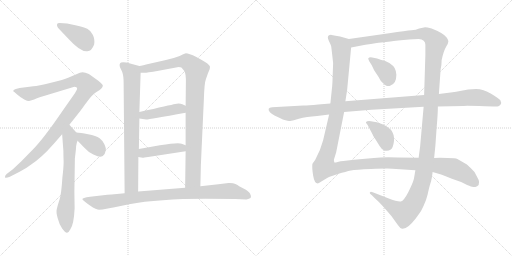
t = 0.00 s
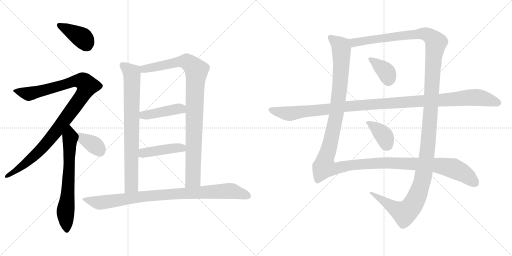
t = 2.47 s
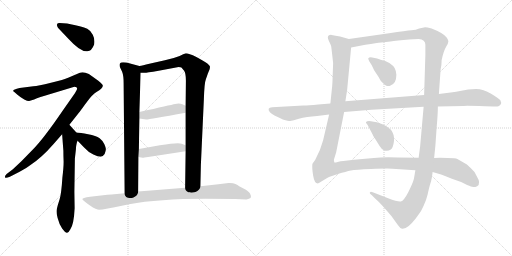
t = 4.94 s
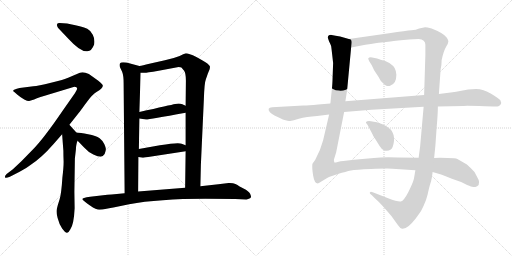
t = 7.40 s
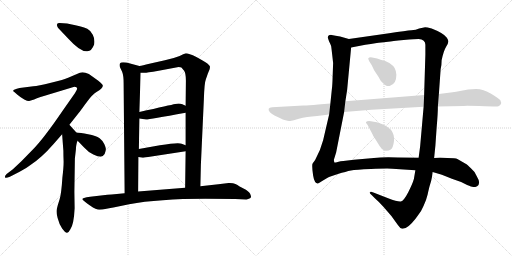
t = 9.87 s
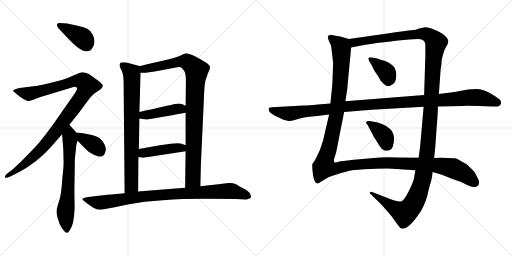
t = 12.34 s

The animated SVG that drew these frames (rendered in a browser with its animation timeline set to each time). Animation: 14 CSS @keyframes rules; one cycle of 12.34 s.

<svg version="1.1" viewBox="0 0 2048 1024" xmlns="http://www.w3.org/2000/svg">
  <g stroke="lightgray" stroke-dasharray="1,1" stroke-width="1" transform="scale(4, 4)">
    <line x1="0" y1="0" x2="256" y2="256"></line>
    <line x1="256" y1="0" x2="0" y2="256"></line>
    <line x1="128" y1="0" x2="128" y2="256"></line>
    <line x1="0" y1="128" x2="256" y2="128"></line>
    <line x1="256" y1="0" x2="512" y2="256"></line>
    <line x1="512" y1="0" x2="256" y2="256"></line>
    <line x1="384" y1="0" x2="384" y2="256"></line>
    <line x1="256" y1="128" x2="512" y2="128"></line>
  </g>
<g transform="scale(1, -1) translate(0, -850)">
   <style type="text/css">
    @keyframes keyframes0 {
      from {
       stroke: black;
       stroke-dashoffset: 397;
       stroke-width: 128;
       }
       56% {
       animation-timing-function: step-end;
       stroke: black;
       stroke-dashoffset: 0;
       stroke-width: 128;
       }
       to {
       stroke: black;
       stroke-width: 1024;
       }
       }
       #make-me-a-hanzi-animation-0 {
         animation: keyframes0 0.573079s both;
         animation-delay: 0.000000s;
         animation-timing-function: linear;
       }
    @keyframes keyframes1 {
      from {
       stroke: black;
       stroke-dashoffset: 1045;
       stroke-width: 128;
       }
       77% {
       animation-timing-function: step-end;
       stroke: black;
       stroke-dashoffset: 0;
       stroke-width: 128;
       }
       to {
       stroke: black;
       stroke-width: 1024;
       }
       }
       #make-me-a-hanzi-animation-1 {
         animation: keyframes1 1.100423s both;
         animation-delay: 0.573079s;
         animation-timing-function: linear;
       }
    @keyframes keyframes2 {
      from {
       stroke: black;
       stroke-dashoffset: 669;
       stroke-width: 128;
       }
       69% {
       animation-timing-function: step-end;
       stroke: black;
       stroke-dashoffset: 0;
       stroke-width: 128;
       }
       to {
       stroke: black;
       stroke-width: 1024;
       }
       }
       #make-me-a-hanzi-animation-2 {
         animation: keyframes2 0.794434s both;
         animation-delay: 1.673502s;
         animation-timing-function: linear;
       }
    @keyframes keyframes3 {
      from {
       stroke: black;
       stroke-dashoffset: 372;
       stroke-width: 128;
       }
       55% {
       animation-timing-function: step-end;
       stroke: black;
       stroke-dashoffset: 0;
       stroke-width: 128;
       }
       to {
       stroke: black;
       stroke-width: 1024;
       }
       }
       #make-me-a-hanzi-animation-3 {
         animation: keyframes3 0.552734s both;
         animation-delay: 2.467936s;
         animation-timing-function: linear;
       }
    @keyframes keyframes4 {
      from {
       stroke: black;
       stroke-dashoffset: 786;
       stroke-width: 128;
       }
       72% {
       animation-timing-function: step-end;
       stroke: black;
       stroke-dashoffset: 0;
       stroke-width: 128;
       }
       to {
       stroke: black;
       stroke-width: 1024;
       }
       }
       #make-me-a-hanzi-animation-4 {
         animation: keyframes4 0.889648s both;
         animation-delay: 3.020670s;
         animation-timing-function: linear;
       }
    @keyframes keyframes5 {
      from {
       stroke: black;
       stroke-dashoffset: 967;
       stroke-width: 128;
       }
       76% {
       animation-timing-function: step-end;
       stroke: black;
       stroke-dashoffset: 0;
       stroke-width: 128;
       }
       to {
       stroke: black;
       stroke-width: 1024;
       }
       }
       #make-me-a-hanzi-animation-5 {
         animation: keyframes5 1.036947s both;
         animation-delay: 3.910318s;
         animation-timing-function: linear;
       }
    @keyframes keyframes6 {
      from {
       stroke: black;
       stroke-dashoffset: 428;
       stroke-width: 128;
       }
       58% {
       animation-timing-function: step-end;
       stroke: black;
       stroke-dashoffset: 0;
       stroke-width: 128;
       }
       to {
       stroke: black;
       stroke-width: 1024;
       }
       }
       #make-me-a-hanzi-animation-6 {
         animation: keyframes6 0.598307s both;
         animation-delay: 4.947265s;
         animation-timing-function: linear;
       }
    @keyframes keyframes7 {
      from {
       stroke: black;
       stroke-dashoffset: 438;
       stroke-width: 128;
       }
       59% {
       animation-timing-function: step-end;
       stroke: black;
       stroke-dashoffset: 0;
       stroke-width: 128;
       }
       to {
       stroke: black;
       stroke-width: 1024;
       }
       }
       #make-me-a-hanzi-animation-7 {
         animation: keyframes7 0.606445s both;
         animation-delay: 5.545572s;
         animation-timing-function: linear;
       }
    @keyframes keyframes8 {
      from {
       stroke: black;
       stroke-dashoffset: 934;
       stroke-width: 128;
       }
       75% {
       animation-timing-function: step-end;
       stroke: black;
       stroke-dashoffset: 0;
       stroke-width: 128;
       }
       to {
       stroke: black;
       stroke-width: 1024;
       }
       }
       #make-me-a-hanzi-animation-8 {
         animation: keyframes8 1.010091s both;
         animation-delay: 6.152017s;
         animation-timing-function: linear;
       }
    @keyframes keyframes9 {
      from {
       stroke: black;
       stroke-dashoffset: 1424;
       stroke-width: 128;
       }
       82% {
       animation-timing-function: step-end;
       stroke: black;
       stroke-dashoffset: 0;
       stroke-width: 128;
       }
       to {
       stroke: black;
       stroke-width: 1024;
       }
       }
       #make-me-a-hanzi-animation-9 {
         animation: keyframes9 1.408854s both;
         animation-delay: 7.162108s;
         animation-timing-function: linear;
       }
    @keyframes keyframes10 {
      from {
       stroke: black;
       stroke-dashoffset: 1476;
       stroke-width: 128;
       }
       83% {
       animation-timing-function: step-end;
       stroke: black;
       stroke-dashoffset: 0;
       stroke-width: 128;
       }
       to {
       stroke: black;
       stroke-width: 1024;
       }
       }
       #make-me-a-hanzi-animation-10 {
         animation: keyframes10 1.451172s both;
         animation-delay: 8.570962s;
         animation-timing-function: linear;
       }
    @keyframes keyframes11 {
      from {
       stroke: black;
       stroke-dashoffset: 373;
       stroke-width: 128;
       }
       55% {
       animation-timing-function: step-end;
       stroke: black;
       stroke-dashoffset: 0;
       stroke-width: 128;
       }
       to {
       stroke: black;
       stroke-width: 1024;
       }
       }
       #make-me-a-hanzi-animation-11 {
         animation: keyframes11 0.553548s both;
         animation-delay: 10.022134s;
         animation-timing-function: linear;
       }
    @keyframes keyframes12 {
      from {
       stroke: black;
       stroke-dashoffset: 381;
       stroke-width: 128;
       }
       55% {
       animation-timing-function: step-end;
       stroke: black;
       stroke-dashoffset: 0;
       stroke-width: 128;
       }
       to {
       stroke: black;
       stroke-width: 1024;
       }
       }
       #make-me-a-hanzi-animation-12 {
         animation: keyframes12 0.560059s both;
         animation-delay: 10.575682s;
         animation-timing-function: linear;
       }
    @keyframes keyframes13 {
      from {
       stroke: black;
       stroke-dashoffset: 1168;
       stroke-width: 128;
       }
       79% {
       animation-timing-function: step-end;
       stroke: black;
       stroke-dashoffset: 0;
       stroke-width: 128;
       }
       to {
       stroke: black;
       stroke-width: 1024;
       }
       }
       #make-me-a-hanzi-animation-13 {
         animation: keyframes13 1.200521s both;
         animation-delay: 11.135741s;
         animation-timing-function: linear;
       }
</style>
<path d="M 228.5 753.0 Q 226.5 751.0 228.5 747.0 Q 228.5 742.0 234.5 736.0 L 273.5 695.0 Q 322.5 641.0 349.5 645.0 Q 366.5 645.0 376.5 672.0 Q 380.5 693.0 371.0 711.0 Q 361.5 729.0 349.0 735.0 Q 336.5 741.0 322.5 744.0 Q 308.5 747.0 301.5 749.0 L 268.5 756.0 L 238.5 758.0 Q 228.5 758.0 228.5 753.0 Z" fill="lightgray"></path> 
<path d="M 308.5 495.0 Q 308.5 492.0 299.5 477.0 L 250.5 407.0 Q 173.5 294.0 130.5 251.0 L 85.5 205.0 L 51.5 173.0 L 26.5 154.0 Q 18.5 146.0 20.0 141.0 Q 21.5 136.0 39.5 143.0 L 78.5 163.0 Q 105.5 177.0 120.5 189.0 Q 166.5 219.0 212.5 272.0 L 248.5 313.0 L 277.5 351.0 L 315.5 399.0 Q 318.5 402.0 340.0 432.0 Q 361.5 462.0 370.0 469.5 Q 378.5 477.0 387.5 483.0 Q 409.5 495.0 411.5 507.0 Q 411.5 511.0 402.5 519.5 Q 393.5 528.0 383.5 534.0 L 355.5 554.0 Q 333.5 564.0 319.5 559.0 L 272.5 539.0 Q 256.5 532.0 204.0 519.0 Q 151.5 506.0 133.5 505.0 L 78.5 498.0 Q 40.5 490.0 58.5 481.0 L 68.5 472.0 Q 82.5 460.0 97.0 452.5 Q 111.5 445.0 116.5 446.0 L 136.5 452.0 Q 156.5 461.0 198.5 473.0 L 297.5 503.0 Q 308.5 503.0 308.5 495.0 Z" fill="lightgray"></path> 
<path d="M 248.5 313.0 L 253.5 247.0 Q 253.5 225.0 254.5 203.0 Q 254.5 181.0 249.5 139.0 Q 245.5 76.0 238.5 53.0 Q 230.5 29.0 227.5 15.0 Q 223.5 2.0 230.5 -22.0 Q 236.5 -46.0 248.5 -64.0 Q 261.5 -82.0 268.5 -81.0 Q 275.5 -79.0 281.5 -67.0 Q 295.5 -47.0 298.5 17.0 L 297.5 83.0 L 299.5 216.0 L 303.5 251.0 L 304.5 265.0 Q 307.5 284.0 310.5 287.0 C 317.5 307.0 317.5 307.0 305.5 320.0 L 277.5 351.0 C 257.5 373.0 246.5 343.0 248.5 313.0 Z" fill="lightgray"></path> 
<path d="M 310.5 287.0 L 336.5 260.0 Q 354.5 240.0 373.5 232.0 Q 392.5 223.0 402.5 223.0 Q 411.5 223.0 418.5 234.0 Q 423.5 248.0 423.5 254.0 Q 423.5 259.0 417.5 273.0 Q 411.5 287.0 398.5 297.0 Q 384.5 307.0 352.5 313.0 Q 320.5 319.0 305.5 320.0 C 276.5 322.0 289.5 309.0 310.5 287.0 Z" fill="lightgray"></path> 
<path d="M 557.5 586.0 L 505.5 600.0 Q 482.5 603.0 480.5 597.0 Q 476.5 593.0 479.5 582.0 L 488.5 563.0 Q 494.5 548.0 494.5 517.0 L 498.5 77.0 C 498.5 47.0 552.5 54.0 552.5 84.0 L 553.5 222.0 L 555.5 254.0 L 557.5 376.0 L 557.5 402.0 L 562.5 559.0 C 563.5 584.0 563.5 584.0 557.5 586.0 Z" fill="lightgray"></path> 
<path d="M 801.5 105.0 L 803.5 191.0 L 815.5 454.0 Q 817.5 519.0 823.5 533.0 L 831.5 556.0 L 838.5 573.0 Q 840.5 582.0 839.5 585.0 Q 838.5 587.0 829.5 596.0 Q 816.5 606.0 785.5 622.0 Q 754.5 637.0 743.5 637.0 Q 734.5 634.0 718.5 626.0 Q 690.5 615.0 659.5 609.0 L 597.5 595.0 Q 569.5 588.0 557.5 586.0 C 528.5 580.0 532.5 558.0 562.5 559.0 L 578.5 559.0 Q 579.5 558.0 634.5 567.0 L 714.5 582.0 Q 722.5 582.0 725.5 580.0 Q 728.5 577.0 736.5 567.0 Q 744.5 556.0 743.5 519.0 L 742.5 427.0 L 742.5 399.0 L 742.5 269.0 L 742.5 245.0 L 740.5 99.0 C 740.5 69.0 800.5 75.0 801.5 105.0 Z" fill="lightgray"></path> 
<path d="M 557.5 376.0 L 584.5 372.0 Q 591.5 371.0 742.5 399.0 C 771.5 404.0 769.5 414.0 742.5 427.0 L 729.5 433.0 Q 717.5 438.0 700.5 434.0 Q 682.5 430.0 557.5 402.0 C 528.5 395.0 527.5 380.0 557.5 376.0 Z" fill="lightgray"></path> 
<path d="M 553.5 222.0 L 570.5 219.0 Q 574.5 219.0 592.5 222.0 L 742.5 245.0 C 772.5 250.0 770.5 258.0 742.5 269.0 L 726.5 275.0 Q 715.5 282.0 639.5 269.0 L 555.5 254.0 C 525.5 249.0 523.5 227.0 553.5 222.0 Z" fill="lightgray"></path> 
<path d="M 498.5 77.0 L 467.5 74.0 Q 443.5 71.0 429.5 71.0 L 360.5 63.0 Q 345.5 61.0 336.0 58.5 Q 326.5 56.0 330.5 51.0 Q 334.5 46.0 360.0 28.5 Q 385.5 11.0 397.0 11.0 Q 408.5 11.0 426.0 15.0 Q 443.5 19.0 453.5 20.0 L 516.5 33.0 Q 633.5 55.0 821.5 55.0 L 940.5 54.0 L 985.5 52.0 Q 1001.5 55.0 1003.5 61.0 Q 1005.5 64.0 1000.5 75.0 Q 995.5 86.0 974.0 96.5 Q 952.5 107.0 948.0 111.0 Q 943.5 115.0 932.0 117.0 Q 920.5 119.0 914.5 118.0 L 873.5 113.0 L 801.5 105.0 L 740.5 99.0 L 552.5 84.0 L 498.5 77.0 Z" fill="lightgray"></path> 
<path d="M 1395.5 694.5 L 1360.5 704.5 Q 1341.5 708.5 1326.5 710.5 Q 1311.5 711.5 1311.5 700.5 Q 1310.5 698.5 1316.5 684.5 Q 1323.5 670.5 1324.5 666.5 Q 1325.5 661.5 1332.5 598.5 L 1330.5 543.5 Q 1329.5 507.5 1327.5 494.5 L 1321.5 436.5 L 1316.5 392.5 L 1292.5 289.5 Q 1281.5 247.5 1260.5 210.5 Q 1251.5 198.5 1249.5 194.5 Q 1247.5 180.5 1252.5 148.5 Q 1257.5 116.5 1271.5 116.5 Q 1278.5 119.5 1288.5 126.5 L 1310.5 139.5 Q 1318.5 144.5 1351.5 154.5 Q 1384.5 164.5 1403.5 168.5 Q 1422.5 172.5 1483.5 174.5 Q 1543.5 176.5 1569.5 175.5 L 1661.5 169.5 L 1730.5 162.5 L 1767.5 151.5 L 1807.5 135.5 L 1844.5 122.5 L 1868.5 110.5 Q 1886.5 103.5 1892.5 102.5 Q 1897.5 100.5 1908.5 105.5 Q 1925.5 115.5 1906.5 146.5 Q 1900.5 163.5 1884.5 176.5 Q 1868.5 192.5 1862.5 195.5 L 1829.5 214.5 Q 1822.5 218.5 1789.5 218.5 L 1760.5 219.5 Q 1744.5 219.5 1736.5 218.5 L 1674.5 219.5 L 1591.5 220.5 Q 1529.5 222.5 1495.5 218.5 L 1415.5 211.5 L 1373.5 206.5 Q 1362.5 206.5 1350.5 202.5 Q 1338.5 198.5 1337.5 200.5 Q 1335.5 206.5 1335.5 211.5 L 1344.5 240.5 L 1376.5 402.5 L 1381.5 445.5 L 1388.5 490.5 L 1404.5 660.5 C 1407.5 690.5 1407.5 691.5 1395.5 694.5 Z" fill="lightgray"></path> 
<path d="M 1700.5 741.5 L 1676.5 736.5 Q 1664.5 730.5 1645.5 729.5 Q 1626.5 728.5 1556.5 717.5 L 1395.5 694.5 C 1365.5 690.5 1375.5 654.5 1404.5 660.5 L 1435.5 666.5 Q 1491.5 676.5 1514.5 679.5 Q 1537.5 681.5 1552.5 683.5 Q 1566.5 685.5 1614.5 690.5 Q 1662.5 694.5 1674.5 694.5 Q 1701.5 692.5 1701.5 671.5 L 1701.5 632.5 L 1696.5 470.5 L 1694.5 423.5 L 1680.5 264.5 L 1674.5 219.5 L 1661.5 169.5 L 1655.5 134.5 Q 1650.5 116.5 1633.5 82.5 Q 1615.5 47.5 1603.5 44.5 Q 1591.5 42.5 1552.5 57.5 L 1493.5 80.5 Q 1481.5 85.5 1480.5 81.5 Q 1475.5 78.5 1487.5 69.5 L 1500.5 56.5 Q 1514.5 44.5 1533.5 23.5 Q 1565.5 -10.5 1591.5 -49.5 Q 1600.5 -63.5 1608.5 -64.5 Q 1611.5 -65.5 1622.5 -61.5 Q 1632.5 -57.5 1647.5 -41.5 Q 1661.5 -26.5 1671.5 -11.5 Q 1684.5 3.5 1694.5 27.5 Q 1704.5 47.5 1710.5 72.5 Q 1715.5 96.5 1718.5 106.5 L 1724.5 126.5 Q 1728.5 142.5 1730.5 162.5 L 1736.5 218.5 L 1741.5 267.5 L 1746.5 339.5 Q 1751.5 396.5 1751.5 424.5 L 1755.5 474.5 L 1762.5 573.5 Q 1766.5 588.5 1766.5 609.5 Q 1774.5 647.5 1784.5 663.5 Q 1793.5 678.5 1793.5 684.5 Q 1793.5 689.5 1787.5 699.5 Q 1775.5 717.5 1726.5 736.5 Q 1707.5 741.5 1700.5 741.5 Z" fill="lightgray"></path> 
<path d="M 1522.5 611.5 L 1508.5 616.5 L 1488.5 620.5 Q 1475.5 621.5 1474.5 618.5 Q 1470.5 618.5 1477.5 604.5 L 1486.5 590.5 L 1496.5 569.5 L 1514.5 542.5 Q 1523.5 524.5 1529.5 520.5 Q 1546.5 501.5 1560.5 507.5 Q 1573.5 512.5 1579.5 522.5 Q 1585.5 534.5 1585.5 551.5 Q 1584.5 567.5 1578.5 578.5 Q 1572.5 588.5 1557.5 598.5 Q 1541.5 607.5 1522.5 611.5 Z" fill="lightgray"></path> 
<path d="M 1470.5 350.5 L 1489.5 314.5 Q 1491.5 307.5 1501.5 293.5 L 1518.5 266.5 Q 1525.5 253.5 1537.5 248.5 Q 1562.5 243.5 1570.5 262.5 Q 1579.5 289.5 1574.5 309.5 Q 1568.5 329.5 1557.5 336.5 Q 1534.5 358.5 1483.5 365.5 Q 1467.5 366.5 1465.5 363.5 Q 1462.5 360.5 1464.5 358.5 L 1470.5 350.5 Z" fill="lightgray"></path> 
<path d="M 1321.5 436.5 L 1272.5 432.5 Q 1234.5 428.5 1213.5 428.5 L 1088.5 421.5 Q 1065.5 420.5 1079.5 401.5 Q 1090.5 390.5 1131.5 372.5 Q 1157.5 365.5 1161.5 366.5 Q 1164.5 366.5 1195.5 375.5 Q 1225.5 383.5 1268.5 386.5 L 1316.5 392.5 L 1376.5 402.5 L 1485.5 411.5 L 1694.5 423.5 L 1751.5 424.5 L 1853.5 426.5 Q 1866.5 427.5 1940.5 425.5 L 1972.5 424.5 Q 1988.5 422.5 1993.5 425.5 Q 2001.5 428.5 2003.5 434.5 Q 2006.5 437.5 2001.5 449.5 Q 1995.5 456.5 1964.5 475.5 Q 1933.5 494.5 1904.5 494.5 L 1872.5 492.5 Q 1811.5 480.5 1802.5 480.5 L 1755.5 474.5 L 1696.5 470.5 L 1381.5 445.5 L 1321.5 436.5 Z" fill="lightgray"></path> 
      <clipPath id="make-me-a-hanzi-clip-0">
      <path d="M 228.5 753.0 Q 226.5 751.0 228.5 747.0 Q 228.5 742.0 234.5 736.0 L 273.5 695.0 Q 322.5 641.0 349.5 645.0 Q 366.5 645.0 376.5 672.0 Q 380.5 693.0 371.0 711.0 Q 361.5 729.0 349.0 735.0 Q 336.5 741.0 322.5 744.0 Q 308.5 747.0 301.5 749.0 L 268.5 756.0 L 238.5 758.0 Q 228.5 758.0 228.5 753.0 Z" fill="lightgray"></path>
      </clipPath>
      <path clip-path="url(#make-me-a-hanzi-clip-0)" d="M 236.5 750.0 L 327.5 700.0 L 348.5 669.0 " fill="none" id="make-me-a-hanzi-animation-0" stroke-dasharray="269 538" stroke-linecap="round"></path>

      <clipPath id="make-me-a-hanzi-clip-1">
      <path d="M 308.5 495.0 Q 308.5 492.0 299.5 477.0 L 250.5 407.0 Q 173.5 294.0 130.5 251.0 L 85.5 205.0 L 51.5 173.0 L 26.5 154.0 Q 18.5 146.0 20.0 141.0 Q 21.5 136.0 39.5 143.0 L 78.5 163.0 Q 105.5 177.0 120.5 189.0 Q 166.5 219.0 212.5 272.0 L 248.5 313.0 L 277.5 351.0 L 315.5 399.0 Q 318.5 402.0 340.0 432.0 Q 361.5 462.0 370.0 469.5 Q 378.5 477.0 387.5 483.0 Q 409.5 495.0 411.5 507.0 Q 411.5 511.0 402.5 519.5 Q 393.5 528.0 383.5 534.0 L 355.5 554.0 Q 333.5 564.0 319.5 559.0 L 272.5 539.0 Q 256.5 532.0 204.0 519.0 Q 151.5 506.0 133.5 505.0 L 78.5 498.0 Q 40.5 490.0 58.5 481.0 L 68.5 472.0 Q 82.5 460.0 97.0 452.5 Q 111.5 445.0 116.5 446.0 L 136.5 452.0 Q 156.5 461.0 198.5 473.0 L 297.5 503.0 Q 308.5 503.0 308.5 495.0 Z" fill="lightgray"></path>
      </clipPath>
      <path clip-path="url(#make-me-a-hanzi-clip-1)" d="M 67.5 490.0 L 94.5 478.0 L 123.5 476.0 L 312.5 527.0 L 338.5 520.0 L 348.5 504.0 L 310.5 440.0 L 189.5 281.0 L 98.5 193.0 L 31.5 146.0 L 25.5 147.0 " fill="none" id="make-me-a-hanzi-animation-1" stroke-dasharray="917 1834" stroke-linecap="round"></path>

      <clipPath id="make-me-a-hanzi-clip-2">
      <path d="M 248.5 313.0 L 253.5 247.0 Q 253.5 225.0 254.5 203.0 Q 254.5 181.0 249.5 139.0 Q 245.5 76.0 238.5 53.0 Q 230.5 29.0 227.5 15.0 Q 223.5 2.0 230.5 -22.0 Q 236.5 -46.0 248.5 -64.0 Q 261.5 -82.0 268.5 -81.0 Q 275.5 -79.0 281.5 -67.0 Q 295.5 -47.0 298.5 17.0 L 297.5 83.0 L 299.5 216.0 L 303.5 251.0 L 304.5 265.0 Q 307.5 284.0 310.5 287.0 C 317.5 307.0 317.5 307.0 305.5 320.0 L 277.5 351.0 C 257.5 373.0 246.5 343.0 248.5 313.0 Z" fill="lightgray"></path>
      </clipPath>
      <path clip-path="url(#make-me-a-hanzi-clip-2)" d="M 277.5 341.0 L 276.5 165.0 L 261.5 2.0 L 267.5 -71.0 " fill="none" id="make-me-a-hanzi-animation-2" stroke-dasharray="541 1082" stroke-linecap="round"></path>

      <clipPath id="make-me-a-hanzi-clip-3">
      <path d="M 310.5 287.0 L 336.5 260.0 Q 354.5 240.0 373.5 232.0 Q 392.5 223.0 402.5 223.0 Q 411.5 223.0 418.5 234.0 Q 423.5 248.0 423.5 254.0 Q 423.5 259.0 417.5 273.0 Q 411.5 287.0 398.5 297.0 Q 384.5 307.0 352.5 313.0 Q 320.5 319.0 305.5 320.0 C 276.5 322.0 289.5 309.0 310.5 287.0 Z" fill="lightgray"></path>
      </clipPath>
      <path clip-path="url(#make-me-a-hanzi-clip-3)" d="M 311.5 315.0 L 329.5 296.0 L 385.5 263.0 L 400.5 243.0 " fill="none" id="make-me-a-hanzi-animation-3" stroke-dasharray="244 488" stroke-linecap="round"></path>

      <clipPath id="make-me-a-hanzi-clip-4">
      <path d="M 557.5 586.0 L 505.5 600.0 Q 482.5 603.0 480.5 597.0 Q 476.5 593.0 479.5 582.0 L 488.5 563.0 Q 494.5 548.0 494.5 517.0 L 498.5 77.0 C 498.5 47.0 552.5 54.0 552.5 84.0 L 553.5 222.0 L 555.5 254.0 L 557.5 376.0 L 557.5 402.0 L 562.5 559.0 C 563.5 584.0 563.5 584.0 557.5 586.0 Z" fill="lightgray"></path>
      </clipPath>
      <path clip-path="url(#make-me-a-hanzi-clip-4)" d="M 489.5 589.0 L 526.5 558.0 L 528.5 537.0 L 525.5 108.0 L 504.5 85.0 " fill="none" id="make-me-a-hanzi-animation-4" stroke-dasharray="658 1316" stroke-linecap="round"></path>

      <clipPath id="make-me-a-hanzi-clip-5">
      <path d="M 801.5 105.0 L 803.5 191.0 L 815.5 454.0 Q 817.5 519.0 823.5 533.0 L 831.5 556.0 L 838.5 573.0 Q 840.5 582.0 839.5 585.0 Q 838.5 587.0 829.5 596.0 Q 816.5 606.0 785.5 622.0 Q 754.5 637.0 743.5 637.0 Q 734.5 634.0 718.5 626.0 Q 690.5 615.0 659.5 609.0 L 597.5 595.0 Q 569.5 588.0 557.5 586.0 C 528.5 580.0 532.5 558.0 562.5 559.0 L 578.5 559.0 Q 579.5 558.0 634.5 567.0 L 714.5 582.0 Q 722.5 582.0 725.5 580.0 Q 728.5 577.0 736.5 567.0 Q 744.5 556.0 743.5 519.0 L 742.5 427.0 L 742.5 399.0 L 742.5 269.0 L 742.5 245.0 L 740.5 99.0 C 740.5 69.0 800.5 75.0 801.5 105.0 Z" fill="lightgray"></path>
      </clipPath>
      <path clip-path="url(#make-me-a-hanzi-clip-5)" d="M 563.5 580.0 L 585.5 575.0 L 620.5 580.0 L 737.5 605.0 L 748.5 603.0 L 784.5 571.0 L 772.5 142.0 L 771.5 133.0 L 747.5 106.0 " fill="none" id="make-me-a-hanzi-animation-5" stroke-dasharray="839 1678" stroke-linecap="round"></path>

      <clipPath id="make-me-a-hanzi-clip-6">
      <path d="M 557.5 376.0 L 584.5 372.0 Q 591.5 371.0 742.5 399.0 C 771.5 404.0 769.5 414.0 742.5 427.0 L 729.5 433.0 Q 717.5 438.0 700.5 434.0 Q 682.5 430.0 557.5 402.0 C 528.5 395.0 527.5 380.0 557.5 376.0 Z" fill="lightgray"></path>
      </clipPath>
      <path clip-path="url(#make-me-a-hanzi-clip-6)" d="M 565.5 383.0 L 574.5 391.0 L 731.5 420.0 " fill="none" id="make-me-a-hanzi-animation-6" stroke-dasharray="300 600" stroke-linecap="round"></path>

      <clipPath id="make-me-a-hanzi-clip-7">
      <path d="M 553.5 222.0 L 570.5 219.0 Q 574.5 219.0 592.5 222.0 L 742.5 245.0 C 772.5 250.0 770.5 258.0 742.5 269.0 L 726.5 275.0 Q 715.5 282.0 639.5 269.0 L 555.5 254.0 C 525.5 249.0 523.5 227.0 553.5 222.0 Z" fill="lightgray"></path>
      </clipPath>
      <path clip-path="url(#make-me-a-hanzi-clip-7)" d="M 558.5 227.0 L 579.5 240.0 L 735.5 263.0 " fill="none" id="make-me-a-hanzi-animation-7" stroke-dasharray="310 620" stroke-linecap="round"></path>

      <clipPath id="make-me-a-hanzi-clip-8">
      <path d="M 498.5 77.0 L 467.5 74.0 Q 443.5 71.0 429.5 71.0 L 360.5 63.0 Q 345.5 61.0 336.0 58.5 Q 326.5 56.0 330.5 51.0 Q 334.5 46.0 360.0 28.5 Q 385.5 11.0 397.0 11.0 Q 408.5 11.0 426.0 15.0 Q 443.5 19.0 453.5 20.0 L 516.5 33.0 Q 633.5 55.0 821.5 55.0 L 940.5 54.0 L 985.5 52.0 Q 1001.5 55.0 1003.5 61.0 Q 1005.5 64.0 1000.5 75.0 Q 995.5 86.0 974.0 96.5 Q 952.5 107.0 948.0 111.0 Q 943.5 115.0 932.0 117.0 Q 920.5 119.0 914.5 118.0 L 873.5 113.0 L 801.5 105.0 L 740.5 99.0 L 552.5 84.0 L 498.5 77.0 Z" fill="lightgray"></path>
      </clipPath>
      <path clip-path="url(#make-me-a-hanzi-clip-8)" d="M 336.5 52.0 L 398.5 40.0 L 608.5 68.0 L 911.5 86.0 L 1000.5 68.0 L 1000.5 59.0 " fill="none" id="make-me-a-hanzi-animation-8" stroke-dasharray="806 1612" stroke-linecap="round"></path>

      <clipPath id="make-me-a-hanzi-clip-9">
      <path d="M 1395.5 694.5 L 1360.5 704.5 Q 1341.5 708.5 1326.5 710.5 Q 1311.5 711.5 1311.5 700.5 Q 1310.5 698.5 1316.5 684.5 Q 1323.5 670.5 1324.5 666.5 Q 1325.5 661.5 1332.5 598.5 L 1330.5 543.5 Q 1329.5 507.5 1327.5 494.5 L 1321.5 436.5 L 1316.5 392.5 L 1292.5 289.5 Q 1281.5 247.5 1260.5 210.5 Q 1251.5 198.5 1249.5 194.5 Q 1247.5 180.5 1252.5 148.5 Q 1257.5 116.5 1271.5 116.5 Q 1278.5 119.5 1288.5 126.5 L 1310.5 139.5 Q 1318.5 144.5 1351.5 154.5 Q 1384.5 164.5 1403.5 168.5 Q 1422.5 172.5 1483.5 174.5 Q 1543.5 176.5 1569.5 175.5 L 1661.5 169.5 L 1730.5 162.5 L 1767.5 151.5 L 1807.5 135.5 L 1844.5 122.5 L 1868.5 110.5 Q 1886.5 103.5 1892.5 102.5 Q 1897.5 100.5 1908.5 105.5 Q 1925.5 115.5 1906.5 146.5 Q 1900.5 163.5 1884.5 176.5 Q 1868.5 192.5 1862.5 195.5 L 1829.5 214.5 Q 1822.5 218.5 1789.5 218.5 L 1760.5 219.5 Q 1744.5 219.5 1736.5 218.5 L 1674.5 219.5 L 1591.5 220.5 Q 1529.5 222.5 1495.5 218.5 L 1415.5 211.5 L 1373.5 206.5 Q 1362.5 206.5 1350.5 202.5 Q 1338.5 198.5 1337.5 200.5 Q 1335.5 206.5 1335.5 211.5 L 1344.5 240.5 L 1376.5 402.5 L 1381.5 445.5 L 1388.5 490.5 L 1404.5 660.5 C 1407.5 690.5 1407.5 691.5 1395.5 694.5 Z" fill="lightgray"></path>
      </clipPath>
      <path clip-path="url(#make-me-a-hanzi-clip-9)" d="M 1322.5 700.5 L 1363.5 663.5 L 1365.5 593.5 L 1347.5 400.5 L 1296.5 182.5 L 1334.5 174.5 L 1410.5 190.5 L 1550.5 199.5 L 1754.5 188.5 L 1811.5 177.5 L 1844.5 162.5 L 1899.5 120.5 " fill="none" id="make-me-a-hanzi-animation-9" stroke-dasharray="1296 2592" stroke-linecap="round"></path>

      <clipPath id="make-me-a-hanzi-clip-10">
      <path d="M 1700.5 741.5 L 1676.5 736.5 Q 1664.5 730.5 1645.5 729.5 Q 1626.5 728.5 1556.5 717.5 L 1395.5 694.5 C 1365.5 690.5 1375.5 654.5 1404.5 660.5 L 1435.5 666.5 Q 1491.5 676.5 1514.5 679.5 Q 1537.5 681.5 1552.5 683.5 Q 1566.5 685.5 1614.5 690.5 Q 1662.5 694.5 1674.5 694.5 Q 1701.5 692.5 1701.5 671.5 L 1701.5 632.5 L 1696.5 470.5 L 1694.5 423.5 L 1680.5 264.5 L 1674.5 219.5 L 1661.5 169.5 L 1655.5 134.5 Q 1650.5 116.5 1633.5 82.5 Q 1615.5 47.5 1603.5 44.5 Q 1591.5 42.5 1552.5 57.5 L 1493.5 80.5 Q 1481.5 85.5 1480.5 81.5 Q 1475.5 78.5 1487.5 69.5 L 1500.5 56.5 Q 1514.5 44.5 1533.5 23.5 Q 1565.5 -10.5 1591.5 -49.5 Q 1600.5 -63.5 1608.5 -64.5 Q 1611.5 -65.5 1622.5 -61.5 Q 1632.5 -57.5 1647.5 -41.5 Q 1661.5 -26.5 1671.5 -11.5 Q 1684.5 3.5 1694.5 27.5 Q 1704.5 47.5 1710.5 72.5 Q 1715.5 96.5 1718.5 106.5 L 1724.5 126.5 Q 1728.5 142.5 1730.5 162.5 L 1736.5 218.5 L 1741.5 267.5 L 1746.5 339.5 Q 1751.5 396.5 1751.5 424.5 L 1755.5 474.5 L 1762.5 573.5 Q 1766.5 588.5 1766.5 609.5 Q 1774.5 647.5 1784.5 663.5 Q 1793.5 678.5 1793.5 684.5 Q 1793.5 689.5 1787.5 699.5 Q 1775.5 717.5 1726.5 736.5 Q 1707.5 741.5 1700.5 741.5 Z" fill="lightgray"></path>
      </clipPath>
      <path clip-path="url(#make-me-a-hanzi-clip-10)" d="M 1403.5 690.5 L 1424.5 680.5 L 1676.5 715.5 L 1702.5 714.5 L 1723.5 704.5 L 1744.5 678.5 L 1733.5 609.5 L 1705.5 214.5 L 1690.5 131.5 L 1667.5 61.5 L 1648.5 27.5 L 1616.5 -2.5 L 1486.5 77.5 " fill="none" id="make-me-a-hanzi-animation-10" stroke-dasharray="1348 2696" stroke-linecap="round"></path>

      <clipPath id="make-me-a-hanzi-clip-11">
      <path d="M 1522.5 611.5 L 1508.5 616.5 L 1488.5 620.5 Q 1475.5 621.5 1474.5 618.5 Q 1470.5 618.5 1477.5 604.5 L 1486.5 590.5 L 1496.5 569.5 L 1514.5 542.5 Q 1523.5 524.5 1529.5 520.5 Q 1546.5 501.5 1560.5 507.5 Q 1573.5 512.5 1579.5 522.5 Q 1585.5 534.5 1585.5 551.5 Q 1584.5 567.5 1578.5 578.5 Q 1572.5 588.5 1557.5 598.5 Q 1541.5 607.5 1522.5 611.5 Z" fill="lightgray"></path>
      </clipPath>
      <path clip-path="url(#make-me-a-hanzi-clip-11)" d="M 1482.5 612.5 L 1547.5 559.5 L 1553.5 526.5 " fill="none" id="make-me-a-hanzi-animation-11" stroke-dasharray="245 490" stroke-linecap="round"></path>

      <clipPath id="make-me-a-hanzi-clip-12">
      <path d="M 1470.5 350.5 L 1489.5 314.5 Q 1491.5 307.5 1501.5 293.5 L 1518.5 266.5 Q 1525.5 253.5 1537.5 248.5 Q 1562.5 243.5 1570.5 262.5 Q 1579.5 289.5 1574.5 309.5 Q 1568.5 329.5 1557.5 336.5 Q 1534.5 358.5 1483.5 365.5 Q 1467.5 366.5 1465.5 363.5 Q 1462.5 360.5 1464.5 358.5 L 1470.5 350.5 Z" fill="lightgray"></path>
      </clipPath>
      <path clip-path="url(#make-me-a-hanzi-clip-12)" d="M 1469.5 360.5 L 1490.5 349.5 L 1530.5 313.5 L 1549.5 270.5 " fill="none" id="make-me-a-hanzi-animation-12" stroke-dasharray="253 506" stroke-linecap="round"></path>

      <clipPath id="make-me-a-hanzi-clip-13">
      <path d="M 1321.5 436.5 L 1272.5 432.5 Q 1234.5 428.5 1213.5 428.5 L 1088.5 421.5 Q 1065.5 420.5 1079.5 401.5 Q 1090.5 390.5 1131.5 372.5 Q 1157.5 365.5 1161.5 366.5 Q 1164.5 366.5 1195.5 375.5 Q 1225.5 383.5 1268.5 386.5 L 1316.5 392.5 L 1376.5 402.5 L 1485.5 411.5 L 1694.5 423.5 L 1751.5 424.5 L 1853.5 426.5 Q 1866.5 427.5 1940.5 425.5 L 1972.5 424.5 Q 1988.5 422.5 1993.5 425.5 Q 2001.5 428.5 2003.5 434.5 Q 2006.5 437.5 2001.5 449.5 Q 1995.5 456.5 1964.5 475.5 Q 1933.5 494.5 1904.5 494.5 L 1872.5 492.5 Q 1811.5 480.5 1802.5 480.5 L 1755.5 474.5 L 1696.5 470.5 L 1381.5 445.5 L 1321.5 436.5 Z" fill="lightgray"></path>
      </clipPath>
      <path clip-path="url(#make-me-a-hanzi-clip-13)" d="M 1084.5 411.5 L 1164.5 396.5 L 1377.5 424.5 L 1879.5 460.5 L 1918.5 459.5 L 1989.5 440.5 " fill="none" id="make-me-a-hanzi-animation-13" stroke-dasharray="1040 2080" stroke-linecap="round"></path>

</g>
</svg>
